Labelled photos from "USCS-Dataset", an image-classification folder in Rujiyuan/USCS-Dataset. The possible labels are: attack, defense, defensive, encirclement, maneuver, offensive.

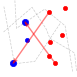
Label: attack

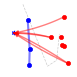
Label: defensive

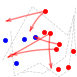
Label: maneuver

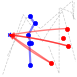
Label: defense

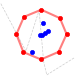
Label: encirclement

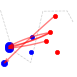
Label: offensive
